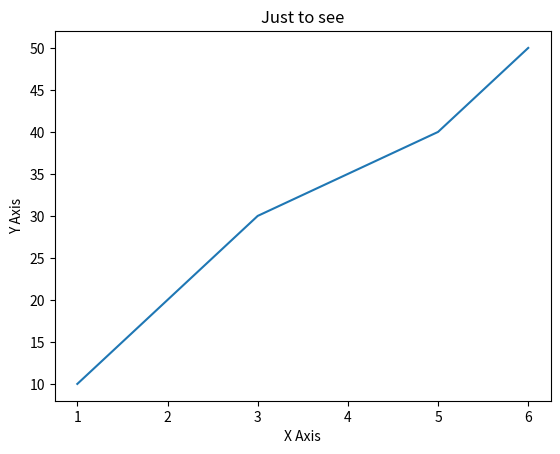
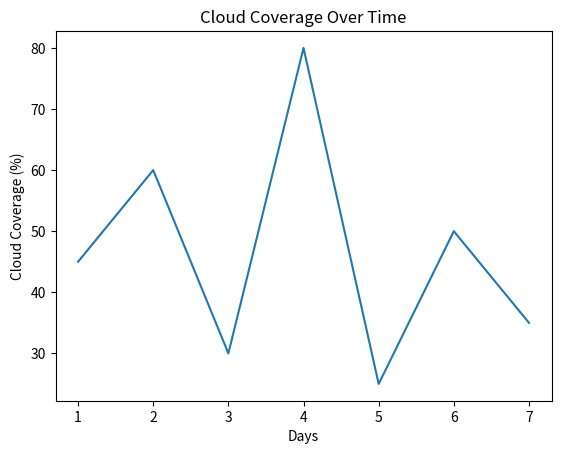

Here is the Python script that generated these plots, in order:
import matplotlib.pyplot as plt


x_axis=[1,2,3,5,6]
y_axis=[10,20,30,40,50]


plt.plot(x_axis,y_axis)

plt.xlabel("X Axis")
plt.ylabel("Y Axis")
plt.title("Just to see")
# plt.show()  There was some problem as vscode terminal cant show the graph , so imma use the savefig function instead
plt.savefig("01_line_plot.png")

##ONE IMPORTANT THING I LEANT  is that if i dont clear the canvas , the first graph will be wrapped by the first graph 
# the function to clear the canvas is 

plt.clf()

days = [1, 2, 3, 4, 5, 6, 7]
cloud_coverage = [45, 60, 30, 80, 25, 50, 35] 

plt.plot(days,cloud_coverage)

plt.xlabel("Days")
plt.ylabel("Cloud Coverage (%)")
plt.title("Cloud Coverage Over Time")
plt.savefig("01_line_plot(1).png")
